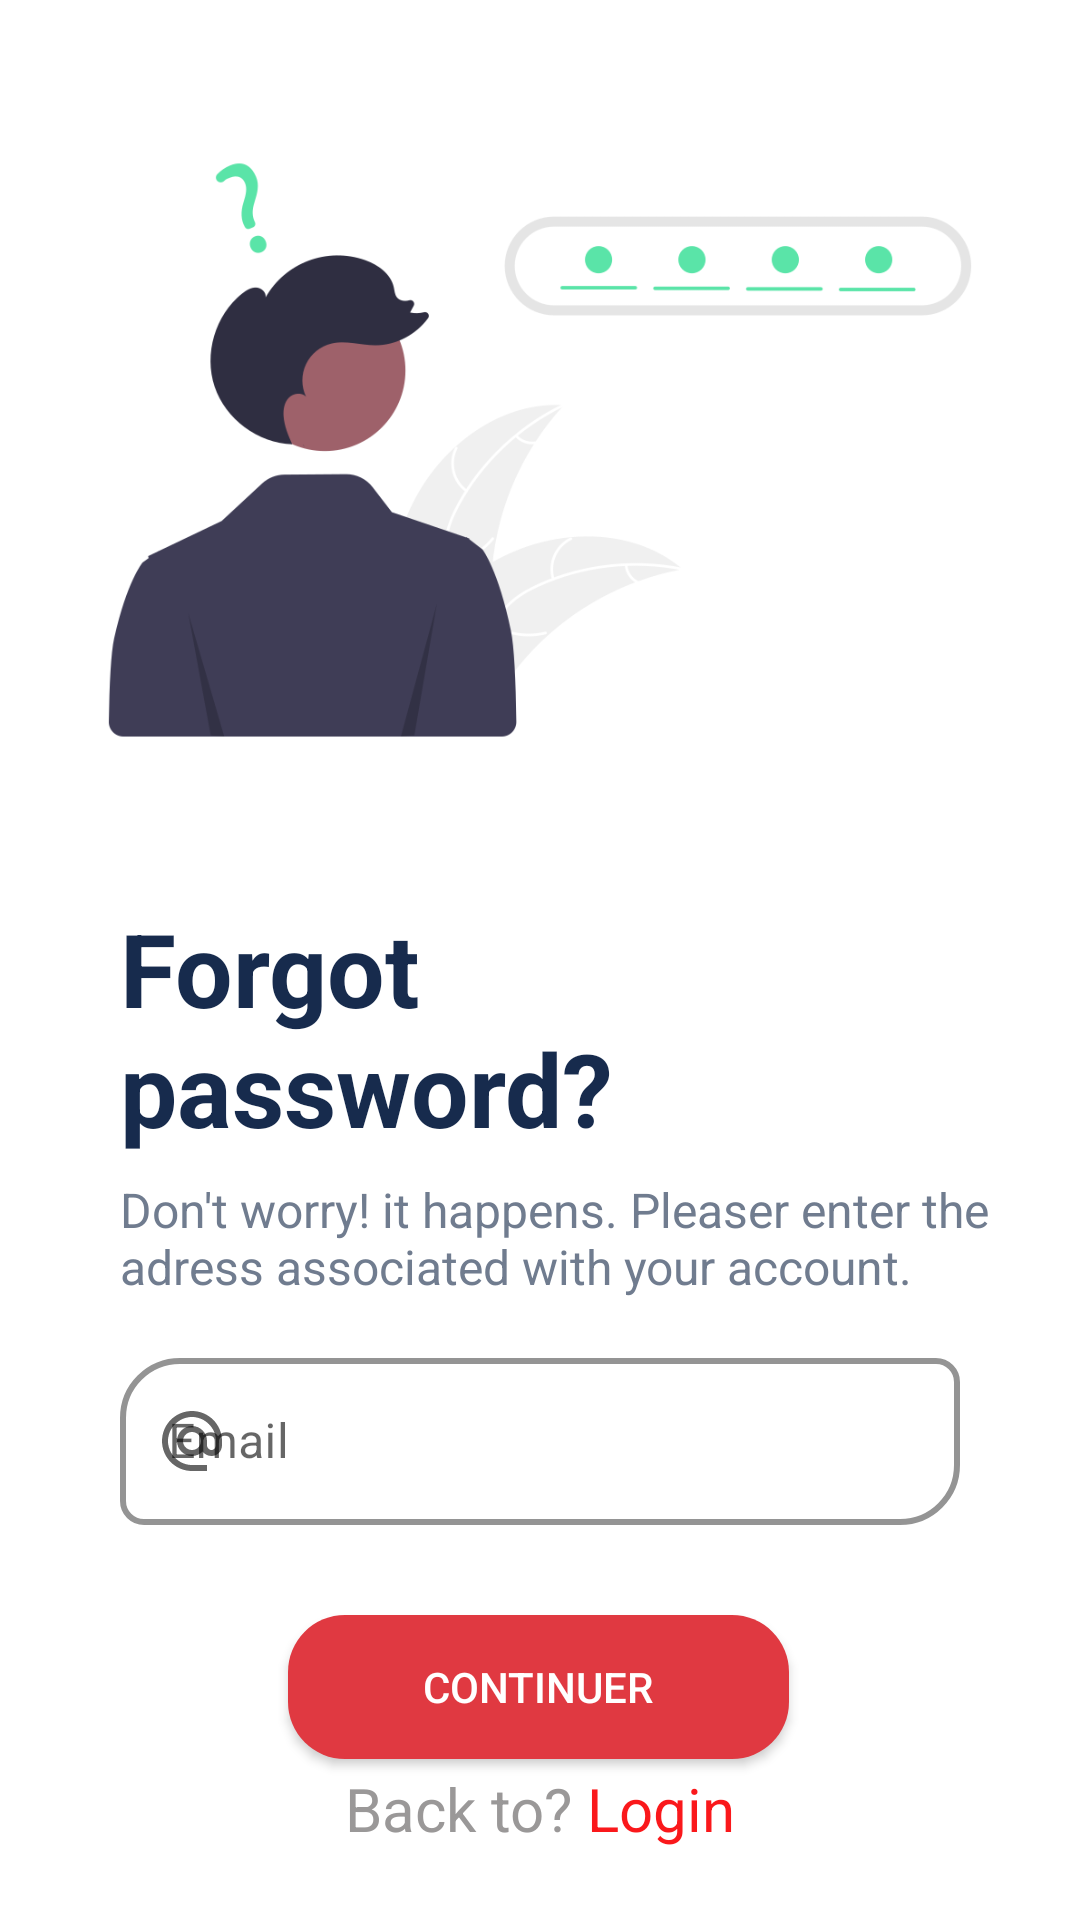

This screen was rendered from an Android layout file. Write that file and the resources it references.
<!-- AndroidManifest.xml: application theme Theme.Discovery -->
<!-- res/layout/forget_pass1.xml -->
<?xml version="1.0" encoding="utf-8"?>
<RelativeLayout xmlns:android="http://schemas.android.com/apk/res/android"
    xmlns:app="http://schemas.android.com/apk/res-auto"
    xmlns:tools="http://schemas.android.com/tools"
    android:id="@+id/AllPageOfForget1"
    android:layout_width="match_parent"
    android:layout_height="match_parent"
    tools:context=".Views.Activity.ForgetPassword1">

    <Button
        android:id="@+id/btnForgetContinuer"
        android:layout_width="218dp"
        android:layout_height="wrap_content"
        android:layout_below="@+id/txtEmailLayoutForget"
        android:layout_alignStart="@+id/txtEmailLayoutForget"
        android:layout_alignEnd="@+id/txtEmailLayoutForget"
        android:layout_marginStart="56dp"
        android:layout_marginTop="10dp"
        android:layout_marginEnd="57dp"
        android:background="@drawable/roundedbuttonred"
        android:text="@string/continuer"
        android:textColor="#ffff" />

    <ImageView
        android:id="@+id/image"
        android:layout_width="match_parent"
        android:layout_height="270dp"
        android:layout_alignParentStart="true"
        android:layout_alignParentTop="true"
        android:layout_alignParentEnd="true"
        android:layout_marginStart="0dp"
        android:layout_marginTop="15dp"
        android:layout_marginEnd="0dp"
        app:srcCompat="@drawable/forgotpassword" />

    <TextView
        android:id="@+id/text"
        android:layout_width="240dp"
        android:layout_height="wrap_content"
        android:layout_below="@+id/image"
        android:layout_alignParentStart="true"
        android:layout_marginStart="40dp"
        android:layout_marginTop="15dp"
        android:text="@string/forgot_password"
        android:textColor="#172B4D"
        android:textSize="34sp"
        android:textStyle="bold" />

    <TextView
        android:id="@+id/text4"
        android:layout_width="345dp"
        android:layout_height="45dp"
        android:layout_below="@+id/text"
        android:layout_alignParentStart="true"
        android:layout_marginStart="40dp"
        android:layout_marginTop="7dp"
        android:text="@string/don_t_worry_it_happens_pleaser_enter_the_adress_associated_with_your_account"
        android:textColor="#707C8F"
        android:textSize="16sp" />

    <TextView
        android:id="@+id/btnGoToLogin2"
        android:layout_width="330dp"
        android:layout_height="36dp"
        android:layout_alignParentStart="true"
        android:layout_alignParentEnd="true"
        android:layout_alignParentBottom="true"
        android:layout_marginStart="0dp"
        android:layout_marginEnd="0dp"
        android:layout_marginBottom="19dp"
        android:gravity="center"
        android:text="@string/BacktoPageLogin"
        android:textColor="#9A9898"
        android:textSize="20sp"
        app:layout_constraintHorizontal_bias="0.493"
        tools:ignore="MissingConstraints" />

    <com.google.android.material.textfield.TextInputLayout
        android:id="@+id/txtEmailLayoutForget"
        style="@style/Widget.MaterialComponents.TextInputLayout.OutlinedBox"
        android:layout_width="match_parent"
        android:layout_height="wrap_content"
        android:layout_below="@+id/text4"
        android:layout_alignParentStart="true"
        android:layout_alignParentEnd="true"
        android:layout_gravity="center"
        android:layout_marginStart="40dp"
        android:layout_marginTop="10dp"
        android:layout_marginEnd="40dp"
        android:layout_marginBottom="20dp"
        android:hint="@string/email"
        app:boxCornerRadiusBottomEnd="20dp"
        app:boxCornerRadiusBottomStart="8dp"
        app:boxCornerRadiusTopEnd="8dp"
        app:boxCornerRadiusTopStart="20dp"
        app:boxStrokeColor="#172B4D"
        app:boxStrokeWidth="2dp"
        app:startIconDrawable="@drawable/ic_email">

        <com.google.android.material.textfield.TextInputEditText
            android:id="@+id/txtEmailForget"
            android:layout_width="match_parent"
            android:layout_height="wrap_content"
            android:inputType="textEmailAddress"
            android:maxLength="27" />
    </com.google.android.material.textfield.TextInputLayout>


</RelativeLayout>
<!-- resources referenced by this layout -->
<resources>
  <!-- drawable forgotpassword: png bitmap (drawable-v24, 32052 bytes) -->
  <!-- drawable ic_email (drawable) -->
  <vector android:height="24dp" android:tint="#D9DDE2"
      android:viewportHeight="24" android:viewportWidth="24"
      android:width="24dp" xmlns:android="http://schemas.android.com/apk/res/android">
      <path android:fillColor="@android:color/white" android:pathData="M12,2C6.48,2 2,6.48 2,12s4.48,10 10,10h5v-2h-5c-4.34,0 -8,-3.66 -8,-8s3.66,-8 8,-8 8,3.66 8,8v1.43c0,0.79 -0.71,1.57 -1.5,1.57s-1.5,-0.78 -1.5,-1.57L17,12c0,-2.76 -2.24,-5 -5,-5s-5,2.24 -5,5 2.24,5 5,5c1.38,0 2.64,-0.56 3.54,-1.47 0.65,0.89 1.77,1.47 2.96,1.47 1.97,0 3.5,-1.6 3.5,-3.57L22,12c0,-5.52 -4.48,-10 -10,-10zM12,15c-1.66,0 -3,-1.34 -3,-3s1.34,-3 3,-3 3,1.34 3,3 -1.34,3 -3,3z"/>
  </vector>
  <!-- drawable roundedbuttonred (drawable) -->
  <?xml version="1.0" encoding="utf-8"?>
  <shape xmlns:android="http://schemas.android.com/apk/res/android"
      android:shape="rectangle">
      <solid android:color="#E03941" />
      <corners android:bottomRightRadius="19dp"
          android:bottomLeftRadius="19dp"
          android:topRightRadius="19dp"
          android:topLeftRadius="19dp"/>
  </shape>
  <string name="BacktoPageLogin">Back to? <font color="#FA181B">Login</font></string>
  <string name="continuer">Continuer</string>
  <string name="don_t_worry_it_happens_pleaser_enter_the_adress_associated_with_your_account">Don\'t worry! it happens. Pleaser enter the adress associated with your account.</string>
  <string name="email">Email</string>
  <string name="forgot_password">Forgot password?</string>
  <style name="Theme.Discovery" parent="Theme.MaterialComponents.DayNight.DarkActionBar">
          
          <item name="colorPrimary">@color/Redfate7</item>
          <item name="colorPrimaryVariant">@color/Mainred</item>
          <item name="colorOnPrimary">@color/white</item>
          
          <item name="colorSecondary">@color/teal_200</item>
          <item name="colorSecondaryVariant">@color/teal_700</item>
          <item name="colorOnSecondary">@color/black</item>
          
          <item name="android:statusBarColor">?attr/colorPrimaryVariant</item>
          
      </style>
  <color name="Redfate7">#ff6366</color>
  <color name="Mainred">#E21C48</color>
  <color name="white">#FFFFFF</color>
  <color name="teal_200">#FF03DAC5</color>
  <color name="teal_700">#FF018786</color>
  <color name="black">#FF000000</color>
</resources>
